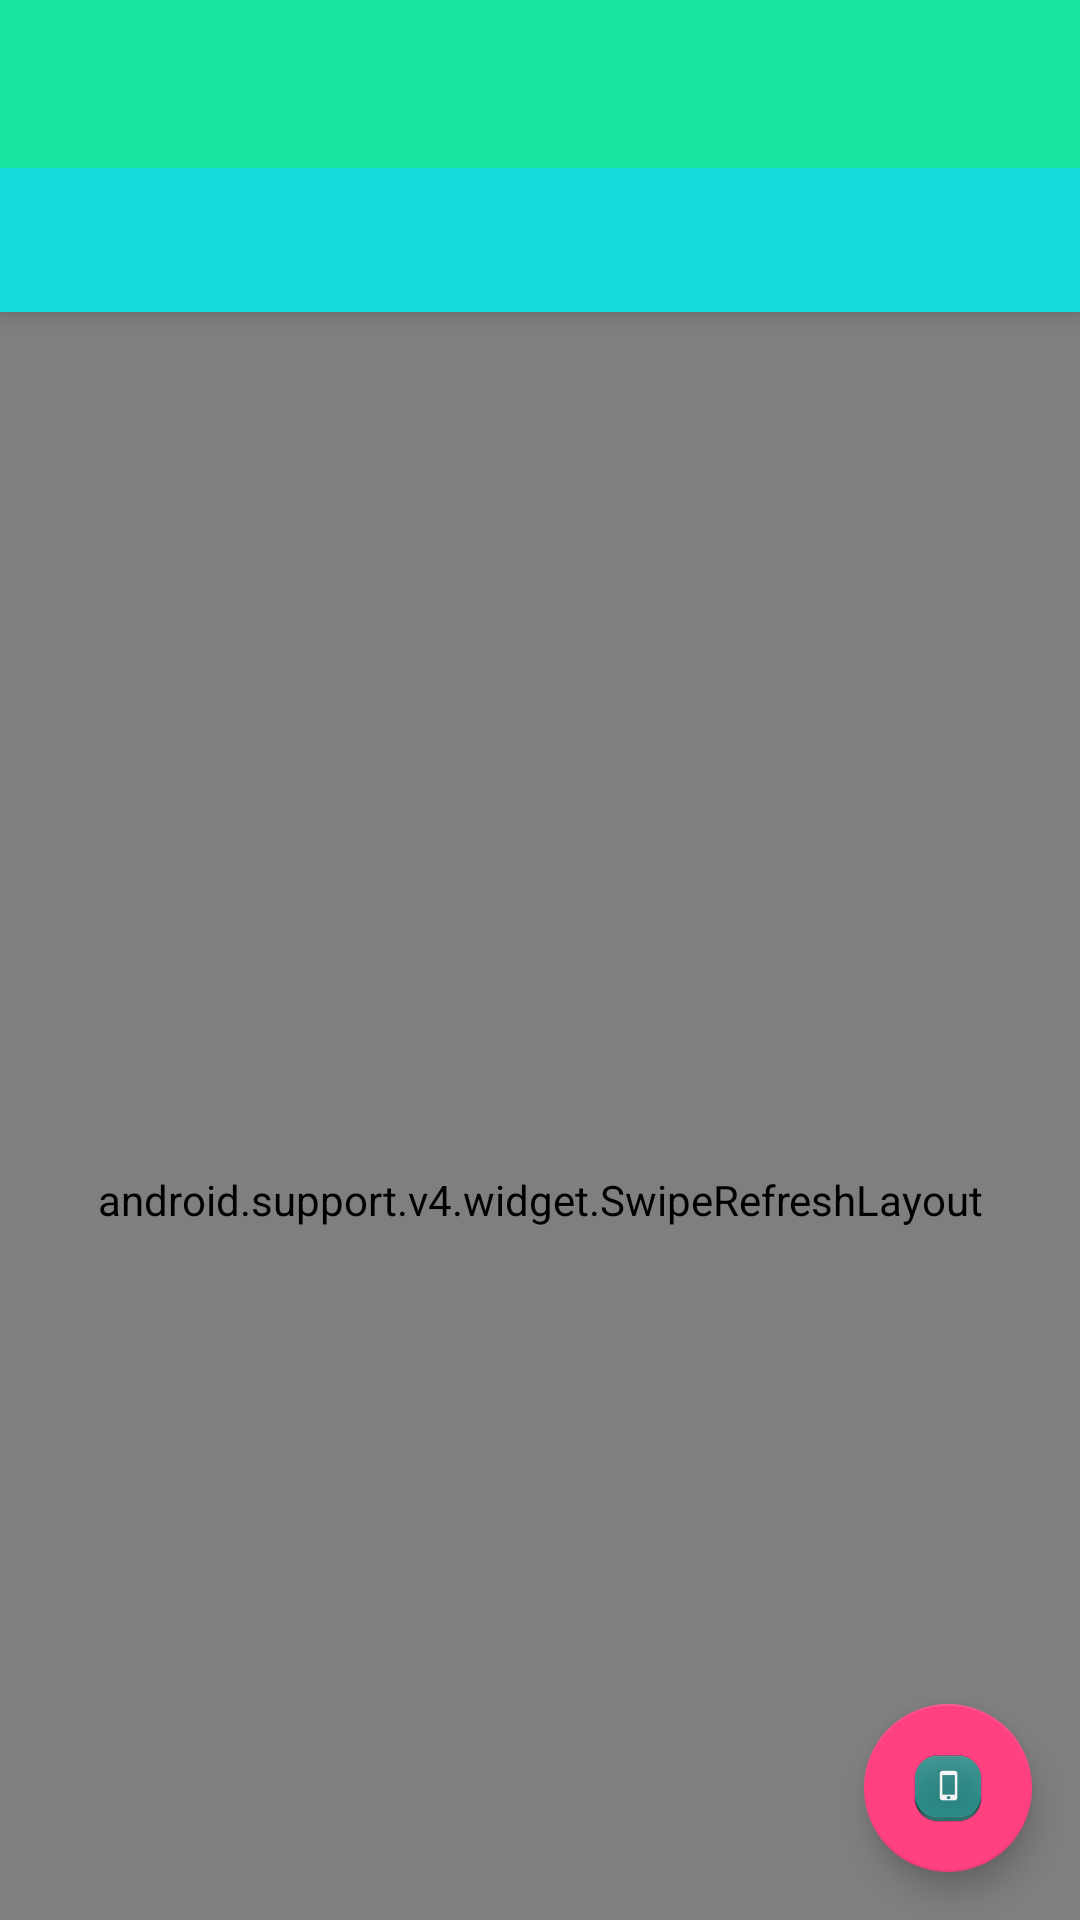

This screen was rendered from an Android layout file. Write that file and the resources it references.
<!-- AndroidManifest.xml: application theme AppTheme -->
<!-- res/layout/activity_main.xml -->
<?xml version="1.0" encoding="utf-8"?>
<android.support.v4.widget.DrawerLayout
    xmlns:android="http://schemas.android.com/apk/res/android"
    xmlns:app="http://schemas.android.com/apk/res-auto"
    android:id="@+id/drawer_layout"
    android:layout_width="match_parent"
    android:layout_height="match_parent"
    >
<android.support.design.widget.CoordinatorLayout
    android:layout_width="match_parent"
    android:layout_height="match_parent">
   <android.support.design.widget.AppBarLayout
       android:layout_width="match_parent"
       android:layout_height="wrap_content">
      <android.support.v7.widget.Toolbar
          android:id="@+id/toolbar"
          android:layout_width="match_parent"
          android:layout_height="?attr/actionBarSize"
          android:background="?attr/colorPrimary"
          android:theme="@style/ThemeOverlay.AppCompat.Dark.ActionBar"
          android:popupTheme="@style/Theme.AppCompat.Light"
          app:layout_scrollFlags="scroll|enterAlways|snap"
          >
      </android.support.v7.widget.Toolbar>
      <LinearLayout
          android:layout_width="match_parent"
          android:layout_height="48dp"
          android:background="#17dbdb"
          ></LinearLayout>
   </android.support.design.widget.AppBarLayout>

<android.support.v4.widget.SwipeRefreshLayout
    android:id="@+id/swipe_refresh"
    android:layout_width="match_parent"
    android:layout_height="match_parent"
    app:layout_behavior="@string/appbar_scrolling_view_behavior">
   <android.support.v7.widget.RecyclerView
       android:id="@+id/recycler_view"
       android:layout_width="match_parent"
       android:layout_height="match_parent"/>

</android.support.v4.widget.SwipeRefreshLayout>

   <android.support.design.widget.FloatingActionButton
       android:id="@+id/fab"
       android:layout_width="wrap_content"
       android:layout_height="wrap_content"
       android:layout_gravity="bottom|end"
       android:layout_margin="16dp"
       android:src="@drawable/icon_done"
       />
</android.support.design.widget.CoordinatorLayout>
   <android.support.design.widget.NavigationView
       android:id="@+id/nav_view"

       android:layout_width="match_parent"
       android:layout_height="match_parent"
       android:layout_gravity="start"
       app:menu="@menu/nav_menu"
      app:headerLayout="@layout/nav_header"
       />
</android.support.v4.widget.DrawerLayout>
<!-- res/layout/nav_header.xml (included above) -->
<?xml version="1.0" encoding="utf-8"?>
<RelativeLayout xmlns:android="http://schemas.android.com/apk/res/android"
    android:orientation="vertical" android:layout_width="match_parent"
    android:background="?attr/colorPrimary"
    android:layout_height="180dp">

    <de.hdodenhof.circleimageview.CircleImageView
        android:id="@+id/iv_touxiang"
        android:layout_centerHorizontal="true"
    android:layout_width="70dp"
    android:layout_height="70dp"
    android:src="@mipmap/touxiang"
    />
    <TextView
        android:id="@+id/tv_username"
        android:layout_width="wrap_content"
        android:layout_height="wrap_content"
        android:layout_alignParentBottom="true"
        android:text="12345"
        android:textSize="14sp"
        android:textColor="#fff"
        />
    <TextView
        android:id="@+id/mail"
        android:layout_width="wrap_content"
        android:layout_height="wrap_content"
        android:text="asdf"
        android:textColor="#fff"
        android:textSize="14sp"
        android:layout_above="@id/tv_username"
        />
</RelativeLayout>
<!-- resources referenced by this layout -->
<resources>
  <!-- drawable icon_done: png bitmap (drawable-xxhdpi, 13847 bytes) -->
  <!-- mipmap touxiang: png bitmap (mipmap-xxhdpi, 28794 bytes) -->
  <style name="AppTheme" parent="android:Theme.Material">
          
          <item name="colorPrimary">@color/colorPrimary</item>
          <item name="colorPrimaryDark">@color/colorPrimary</item>
          <item name="colorAccent">@color/colorAccent</item>
  
      </style>
  <color name="colorPrimary">#17e4a0</color>
  <color name="colorAccent">#FF4081</color>
</resources>
